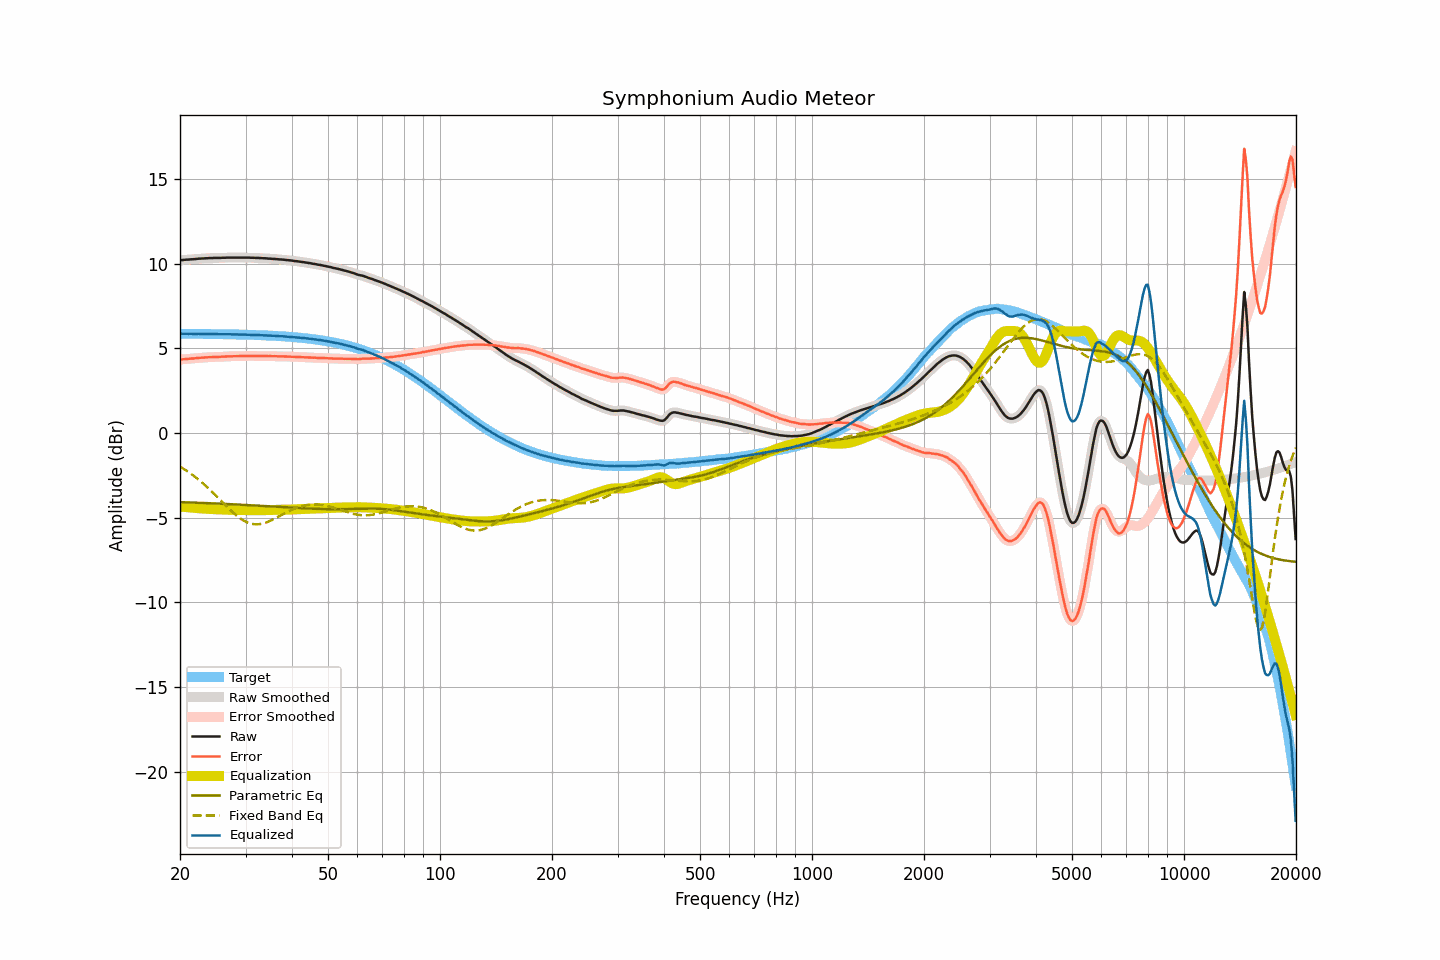

The table this chart was drawn from, first rows:
frequency, raw, smoothed, error, error_smoothed, equalization, parametric_eq, fixed_band_eq, equalized_raw, equalized_smoothed, target
20.00, 10.20, 10.20, 4.34, 4.34, -4.34, -4.08, -1.98, 5.86, 5.86, 5.87
20.20, 10.21, 10.21, 4.35, 4.35, -4.35, -4.08, -2.04, 5.87, 5.87, 5.87
20.40, 10.22, 10.22, 4.36, 4.36, -4.36, -4.08, -2.10, 5.87, 5.87, 5.87
20.61, 10.23, 10.23, 4.37, 4.37, -4.37, -4.09, -2.16, 5.87, 5.87, 5.86
20.81, 10.24, 10.24, 4.38, 4.38, -4.37, -4.09, -2.22, 5.87, 5.87, 5.86
21.02, 10.24, 10.25, 4.38, 4.38, -4.38, -4.09, -2.28, 5.86, 5.86, 5.86
21.23, 10.25, 10.25, 4.39, 4.39, -4.39, -4.10, -2.35, 5.86, 5.86, 5.86
21.44, 10.26, 10.26, 4.40, 4.40, -4.40, -4.10, -2.42, 5.86, 5.86, 5.86
21.66, 10.26, 10.27, 4.40, 4.41, -4.41, -4.10, -2.49, 5.86, 5.86, 5.86
21.87, 10.27, 10.27, 4.41, 4.41, -4.42, -4.11, -2.56, 5.86, 5.86, 5.86
22.09, 10.28, 10.28, 4.42, 4.42, -4.42, -4.11, -2.63, 5.86, 5.86, 5.86
22.31, 10.29, 10.29, 4.44, 4.44, -4.43, -4.11, -2.71, 5.86, 5.86, 5.86
22.54, 10.30, 10.30, 4.45, 4.44, -4.44, -4.12, -2.78, 5.86, 5.86, 5.86
22.76, 10.30, 10.31, 4.45, 4.45, -4.45, -4.12, -2.87, 5.85, 5.86, 5.86
22.99, 10.31, 10.31, 4.46, 4.46, -4.46, -4.13, -2.95, 5.86, 5.86, 5.86
23.22, 10.31, 10.32, 4.46, 4.46, -4.46, -4.13, -3.03, 5.85, 5.85, 5.85
23.45, 10.32, 10.32, 4.47, 4.47, -4.47, -4.13, -3.11, 5.85, 5.85, 5.85
23.69, 10.32, 10.33, 4.47, 4.47, -4.47, -4.14, -3.20, 5.85, 5.85, 5.85
23.92, 10.33, 10.33, 4.48, 4.48, -4.48, -4.14, -3.29, 5.85, 5.85, 5.85
24.16, 10.33, 10.33, 4.48, 4.48, -4.48, -4.14, -3.38, 5.85, 5.85, 5.85
24.40, 10.33, 10.34, 4.49, 4.49, -4.49, -4.15, -3.47, 5.85, 5.85, 5.85
24.65, 10.34, 10.34, 4.50, 4.49, -4.49, -4.15, -3.57, 5.85, 5.85, 5.85
24.89, 10.34, 10.34, 4.50, 4.50, -4.50, -4.16, -3.66, 5.85, 5.85, 5.85
25.14, 10.34, 10.34, 4.50, 4.50, -4.50, -4.16, -3.76, 5.84, 5.84, 5.85
25.39, 10.34, 10.34, 4.50, 4.50, -4.50, -4.17, -3.85, 5.84, 5.84, 5.84
25.65, 10.34, 10.35, 4.50, 4.50, -4.51, -4.17, -3.95, 5.84, 5.84, 5.84
25.91, 10.35, 10.35, 4.51, 4.51, -4.51, -4.17, -4.04, 5.84, 5.84, 5.84
26.16, 10.35, 10.35, 4.51, 4.51, -4.52, -4.18, -4.14, 5.84, 5.84, 5.84
26.43, 10.35, 10.36, 4.52, 4.52, -4.52, -4.18, -4.24, 5.83, 5.84, 5.84
26.69, 10.36, 10.36, 4.53, 4.52, -4.52, -4.19, -4.33, 5.84, 5.84, 5.84
26.96, 10.36, 10.36, 4.53, 4.53, -4.53, -4.19, -4.42, 5.84, 5.84, 5.83
27.23, 10.36, 10.36, 4.53, 4.53, -4.53, -4.20, -4.52, 5.83, 5.83, 5.83
27.50, 10.36, 10.36, 4.53, 4.53, -4.53, -4.20, -4.61, 5.83, 5.83, 5.83
27.77, 10.36, 10.36, 4.54, 4.54, -4.54, -4.21, -4.69, 5.83, 5.83, 5.83
28.05, 10.36, 10.36, 4.54, 4.54, -4.54, -4.21, -4.78, 5.83, 5.83, 5.83
28.33, 10.36, 10.36, 4.54, 4.54, -4.54, -4.22, -4.86, 5.82, 5.82, 5.82
28.62, 10.36, 10.36, 4.54, 4.54, -4.54, -4.22, -4.94, 5.82, 5.82, 5.82
28.90, 10.36, 10.36, 4.54, 4.54, -4.54, -4.23, -5.01, 5.82, 5.82, 5.82
29.19, 10.36, 10.36, 4.55, 4.55, -4.55, -4.23, -5.07, 5.82, 5.82, 5.82
29.48, 10.36, 10.36, 4.55, 4.55, -4.55, -4.24, -5.13, 5.81, 5.81, 5.82
29.78, 10.36, 10.36, 4.55, 4.55, -4.55, -4.24, -5.19, 5.81, 5.81, 5.81
30.08, 10.36, 10.36, 4.55, 4.55, -4.55, -4.25, -5.24, 5.81, 5.81, 5.81
30.38, 10.36, 10.36, 4.56, 4.56, -4.55, -4.25, -5.28, 5.81, 5.81, 5.81
30.68, 10.36, 10.36, 4.56, 4.56, -4.56, -4.26, -5.32, 5.81, 5.81, 5.80
30.99, 10.35, 10.36, 4.55, 4.56, -4.56, -4.26, -5.35, 5.80, 5.80, 5.80
31.30, 10.35, 10.35, 4.56, 4.56, -4.56, -4.27, -5.37, 5.80, 5.80, 5.80
31.61, 10.35, 10.35, 4.56, 4.55, -4.56, -4.27, -5.38, 5.80, 5.79, 5.80
31.93, 10.34, 10.35, 4.55, 4.56, -4.56, -4.28, -5.39, 5.79, 5.79, 5.79
32.24, 10.34, 10.34, 4.56, 4.56, -4.56, -4.28, -5.39, 5.79, 5.79, 5.79
32.57, 10.34, 10.34, 4.56, 4.56, -4.56, -4.29, -5.38, 5.79, 5.79, 5.79
32.89, 10.33, 10.34, 4.55, 4.56, -4.55, -4.29, -5.37, 5.78, 5.78, 5.78
33.22, 10.33, 10.33, 4.56, 4.55, -4.55, -4.30, -5.35, 5.78, 5.78, 5.78
33.55, 10.32, 10.33, 4.55, 4.55, -4.55, -4.31, -5.33, 5.77, 5.77, 5.77
33.89, 10.32, 10.32, 4.55, 4.55, -4.55, -4.31, -5.30, 5.77, 5.77, 5.77
34.23, 10.31, 10.31, 4.55, 4.55, -4.55, -4.32, -5.27, 5.77, 5.77, 5.77
34.57, 10.30, 10.31, 4.54, 4.55, -4.55, -4.32, -5.23, 5.76, 5.76, 5.76
34.92, 10.30, 10.30, 4.55, 4.54, -4.54, -4.33, -5.19, 5.76, 5.76, 5.76
35.27, 10.29, 10.29, 4.54, 4.54, -4.54, -4.33, -5.14, 5.75, 5.75, 5.75
35.62, 10.28, 10.29, 4.54, 4.54, -4.54, -4.34, -5.10, 5.74, 5.75, 5.75
35.97, 10.28, 10.28, 4.54, 4.54, -4.54, -4.35, -5.05, 5.75, 5.74, 5.74
... 635 more rows
